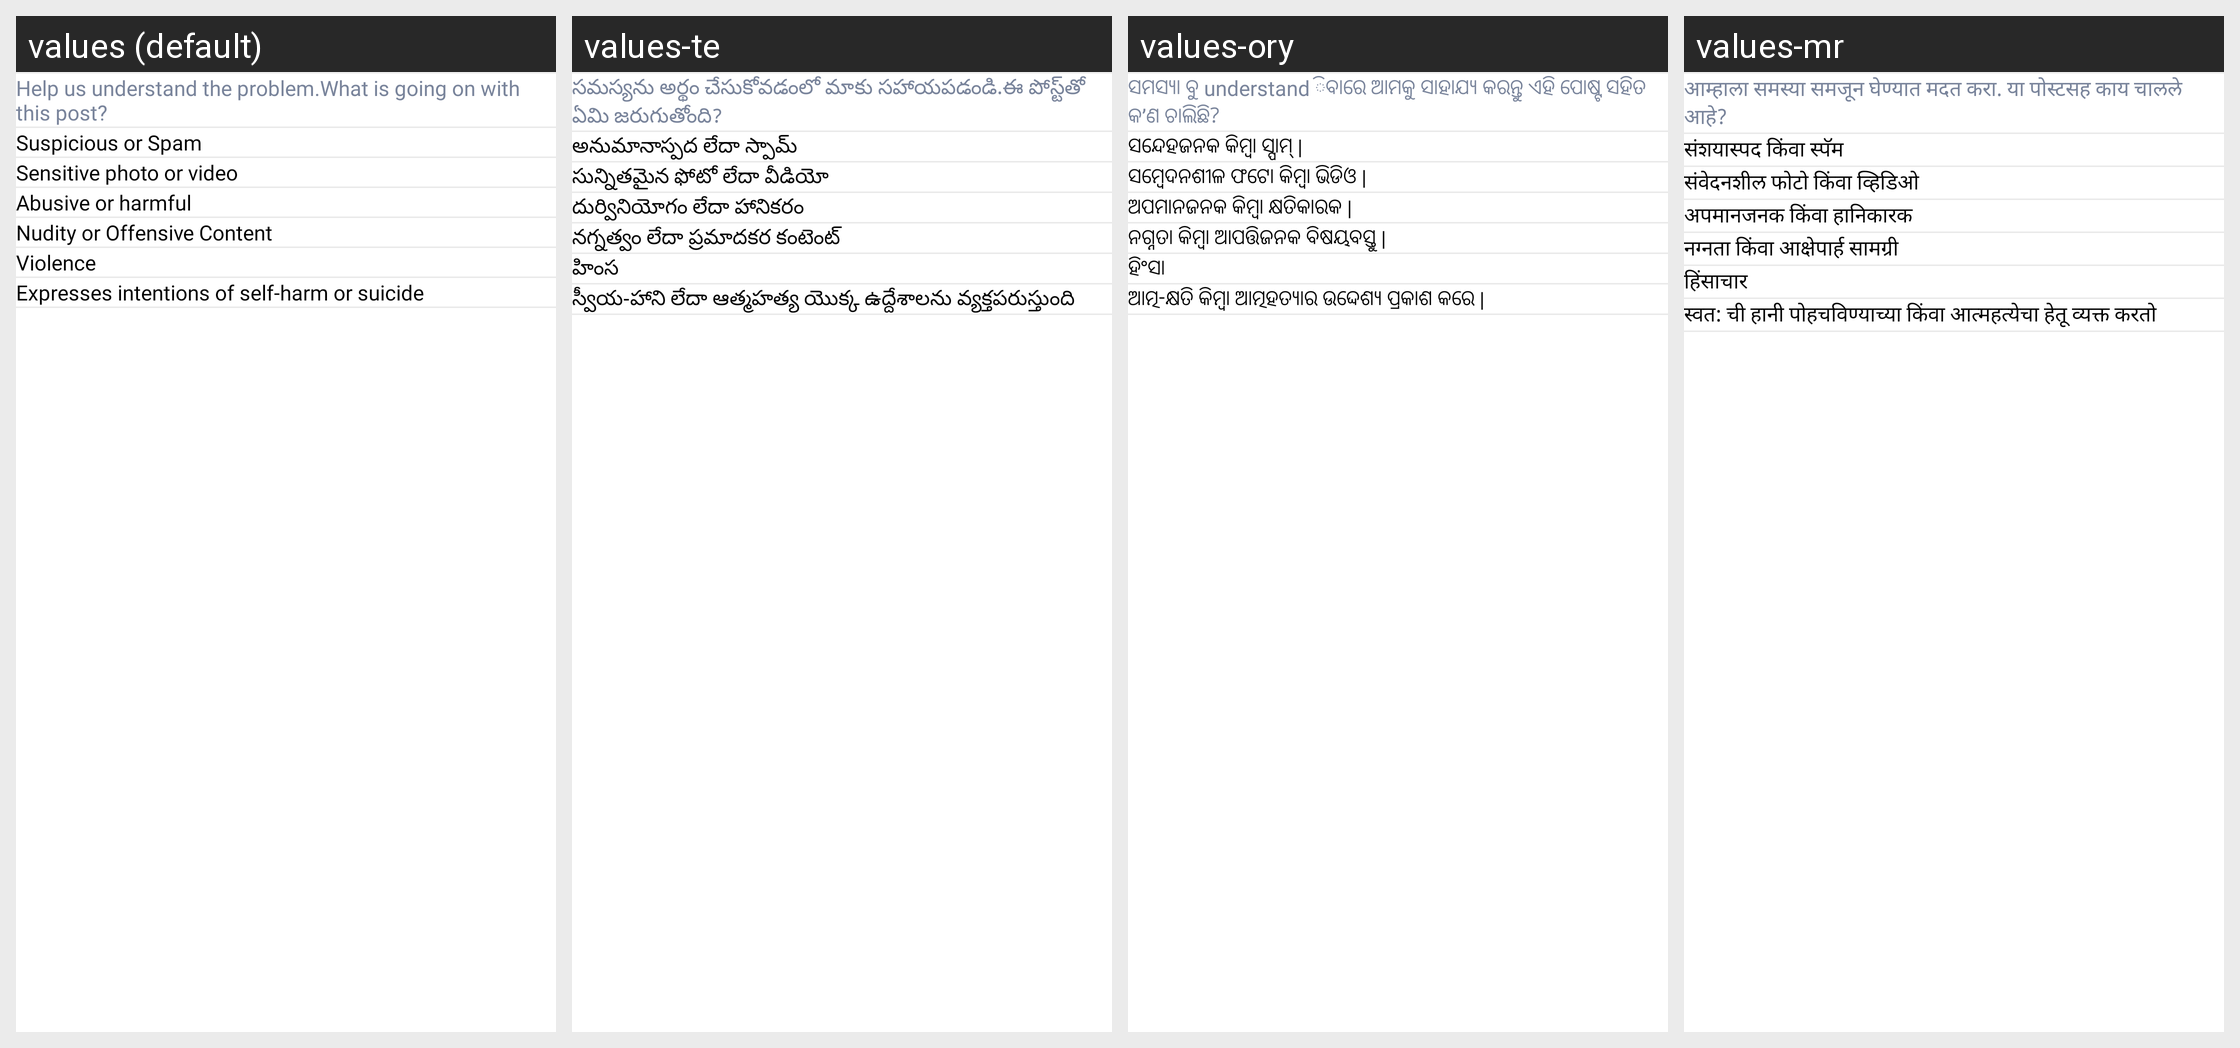

The Android screen above is rendered under several locales of the same app. Produce the string resources it draws, with the default and per-locale values.
Android screen res/layout/video_comment_report_smam_popup.xml rendered under 4 locales, left to right: values (default), values-te, values-ory, values-mr. Device: Nexus 5 (rendered at 1080×1920; each locale shown at half size, 540×960, under a caption strip naming it); theme AppTheme.
Other locales in the repository, not shown: values-gu, values-hi, values-kn.
Strings drawn on this screen, with the default value and each locale's value (text and hints the layout hard-codes, and strings that could not be matched under every locale, appear in the picture but are not listed):

report_header
  values: Help us understand the problem.What is going on with this post?
  values-te: సమస్యను అర్థం చేసుకోవడంలో మాకు సహాయపడండి.ఈ పోస్ట్‌తో ఏమి జరుగుతోంది?
  values-ory: ସମସ୍ୟା ବୁ understand ିବାରେ ଆମକୁ ସାହାଯ୍ୟ କରନ୍ତୁ ଏହି ପୋଷ୍ଟ ସହିତ କ’ଣ ଚାଲିଛି?
  values-mr: आम्हाला समस्या समजून घेण्यात मदत करा. या पोस्टसह काय चालले आहे?

spam_1
  values: Suspicious or Spam
  values-te: అనుమానాస్పద లేదా స్పామ్
  values-ory: ସନ୍ଦେହଜନକ କିମ୍ବା ସ୍ପାମ୍ |
  values-mr: संशयास्पद किंवा स्पॅम

spam_2
  values: Sensitive photo or video
  values-te: సున్నితమైన ఫోటో లేదా వీడియో
  values-ory: ସମ୍ବେଦନଶୀଳ ଫଟୋ କିମ୍ବା ଭିଡିଓ |
  values-mr: संवेदनशील फोटो किंवा व्हिडिओ

spam_3
  values: Abusive or harmful
  values-te: దుర్వినియోగం లేదా హానికరం
  values-ory: ଅପମାନଜନକ କିମ୍ବା କ୍ଷତିକାରକ |
  values-mr: अपमानजनक किंवा हानिकारक

spam_4
  values: Nudity or Offensive Content
  values-te: నగ్నత్వం లేదా ప్రమాదకర కంటెంట్
  values-ory: ନଗ୍ନତା କିମ୍ବା ଆପତ୍ତିଜନକ ବିଷୟବସ୍ତୁ |
  values-mr: नग्नता किंवा आक्षेपार्ह सामग्री

spam_5
  values: Violence
  values-te: హింస
  values-ory: ହିଂସା
  values-mr: हिंसाचार

spam_6
  values: Expresses intentions of self-harm or suicide
  values-te: స్వీయ-హాని లేదా ఆత్మహత్య యొక్క ఉద్దేశాలను వ్యక్తపరుస్తుంది
  values-ory: ଆତ୍ମ-କ୍ଷତି କିମ୍ବା ଆତ୍ମହତ୍ୟାର ଉଦ୍ଦେଶ୍ୟ ପ୍ରକାଶ କରେ |
  values-mr: स्वत: ची हानी पोहचविण्याच्या किंवा आत्महत्येचा हेतू व्यक्त करतो
